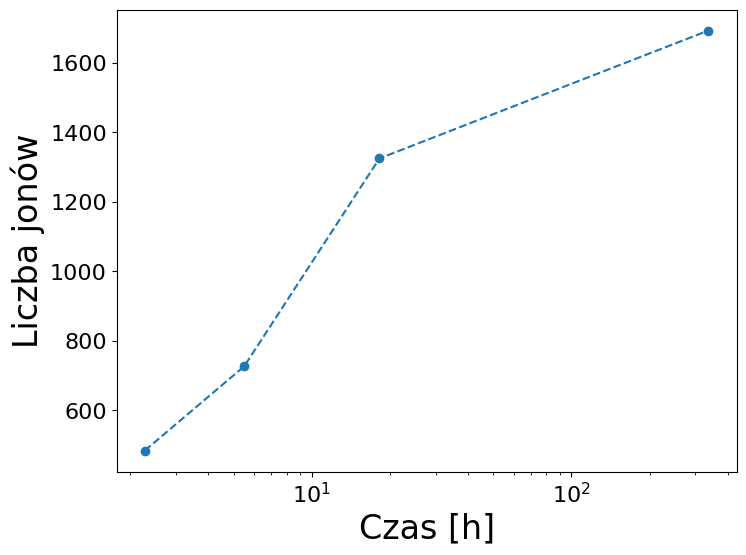

This figure's Python source:
import matplotlib.pyplot as plt
import numpy as np
import pandas as pd

n_ions = [484, 726, 1324, 1692]

time = np.array(
    [
        [8191.04, 8203.59, 8203.42],
        [19860.5, 19693.2, 19765.9],
        [65756.9, 65937.7, 65102.4],
        [1213240, 1213330, 1213630],
    ]
)

time /= 3600  # sec to h

plot_data = pd.DataFrame(
    {"x": time.mean(axis=1), "y": n_ions, "x_sem": time.std(axis=1) / time.shape[1]}
)

labels_font = {"fontname": "Times New Roman", "size": 24}
ticks_font = {"fontname": "Times New Roman", "size": 16}

fig = plt.figure(figsize=(8, 6))
ax = fig.add_subplot(111)
ax.errorbar(
    plot_data["x"],
    plot_data["y"],
    xerr=plot_data["x_sem"],
    fmt="--o",
)
ax.set_xlabel("Czas [h]", **labels_font)
ax.set_ylabel("Liczba jonów", **labels_font)
plt.xticks(**ticks_font)
plt.yticks(**ticks_font)

plt.xscale("log")
plt.savefig("dev-plot.png", dpi=250, bbox_inches="tight")
plt.close(fig)
